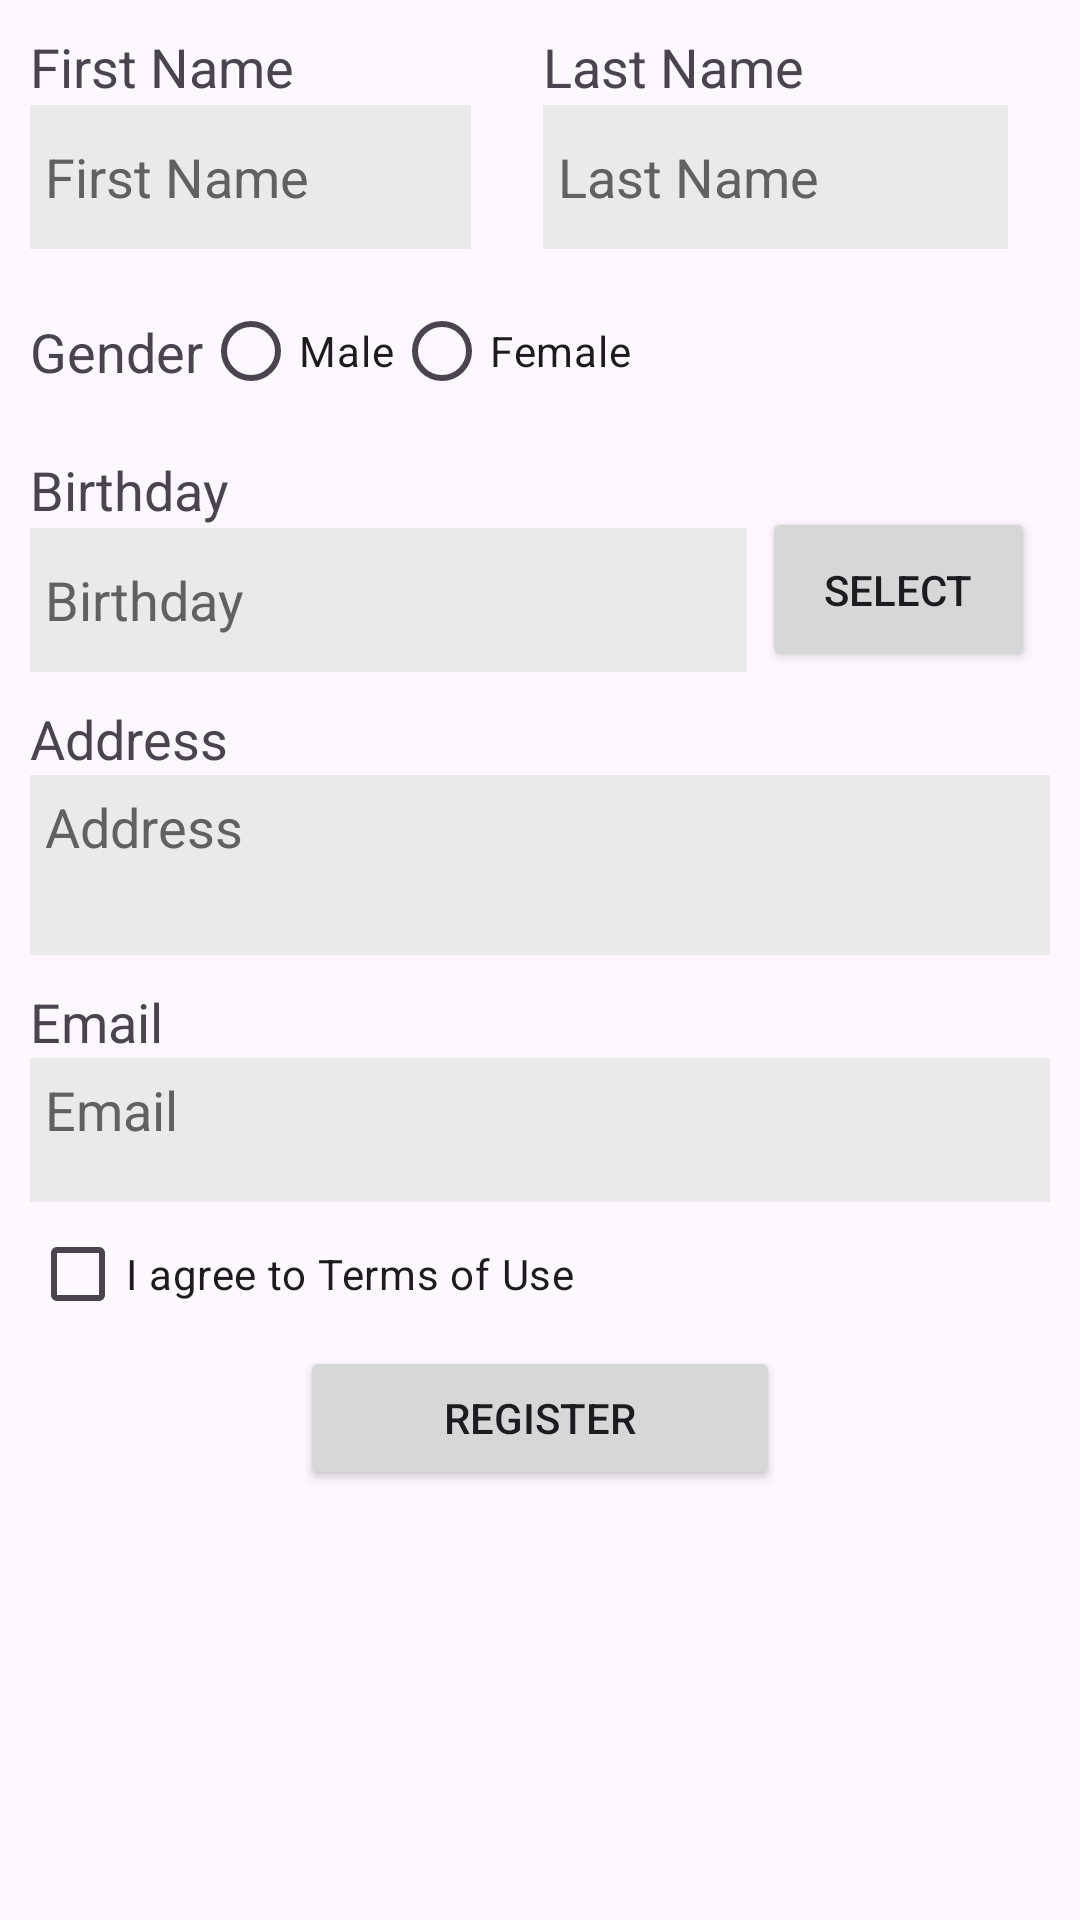

Here is an Android app screen rendered from its layout file. Give the layout XML and the strings, colors and styles it references.
<!-- AndroidManifest.xml: application theme Theme.FillUserInformation -->
<!-- res/layout/with_constrait_layout.xml -->
<?xml version="1.0" encoding="utf-8"?>
<androidx.constraintlayout.widget.ConstraintLayout xmlns:android="http://schemas.android.com/apk/res/android"
    xmlns:app="http://schemas.android.com/apk/res-auto"
    xmlns:tools="http://schemas.android.com/tools"
    android:layout_width="match_parent"
    android:layout_height="match_parent"
    android:paddingHorizontal="10dp"
    android:paddingVertical="10dp">

    <androidx.constraintlayout.widget.ConstraintLayout
        android:id="@+id/constraintLayout"
        android:layout_width="wrap_content"
        android:layout_height="wrap_content"
        android:paddingLeft="0dp"
        android:paddingRight="5dp"
        app:layout_constraintStart_toStartOf="parent"
        app:layout_constraintTop_toTopOf="parent"
        android:paddingEnd="5dp"
        android:paddingStart="0dp">

        <TextView
            android:id="@+id/first_name_label"
            android:layout_width="0dp"
            android:layout_height="25dp"
            android:text="@string/first_name"
            android:textSize="18sp"
            app:layout_constraintStart_toStartOf="parent"
            app:layout_constraintTop_toTopOf="parent"
            tools:ignore="TextSizeCheck" />

        <EditText
            android:id="@+id/first_name"
            style="@style/Widget.AppCompat.EditText"
            android:layout_width="0dp"
            android:layout_height="wrap_content"
            android:autofillHints=""
            android:background="@color/gray"
            android:ems="7"
            android:nextFocusDown="@id/last_name"
            android:hint="@string/first_name"
            android:inputType="text"
            android:minHeight="48dp"
            android:padding="5dp"
            android:textColorHint="#616161"
            app:layout_constraintStart_toStartOf="parent"
            app:layout_constraintTop_toBottomOf="@+id/first_name_label"
            tools:ignore="DuplicateSpeakableTextCheck" />

    </androidx.constraintlayout.widget.ConstraintLayout>

    <androidx.constraintlayout.widget.ConstraintLayout
        android:layout_width="160dp"
        android:layout_height="wrap_content"
        android:paddingStart="5dp"
        android:paddingLeft="5dp"
        android:paddingEnd="0dp"
        android:paddingRight="0dp"
        app:layout_constraintEnd_toEndOf="parent"
        app:layout_constraintStart_toEndOf="@+id/constraintLayout"
        app:layout_constraintTop_toTopOf="parent">

        <TextView
            android:id="@+id/last_name_label"
            android:layout_width="0dp"
            android:layout_height="25dp"
            android:text="@string/last_name"
            android:textSize="18sp"
            app:layout_constraintEnd_toEndOf="parent"
            app:layout_constraintStart_toStartOf="parent"
            app:layout_constraintTop_toTopOf="parent"
            tools:ignore="TextSizeCheck" />

        <EditText
            android:id="@+id/last_name"
            android:layout_width="0dp"
            android:layout_height="wrap_content"
            android:autofillHints=""
            android:background="@color/gray"
            android:ems="15"
            android:hint="@string/last_name"
            android:inputType="text"
            android:minHeight="48dp"
            android:padding="5dp"
            android:nextFocusDown="@id/birthday"
            android:textColorHint="#616161"
            app:layout_constraintEnd_toEndOf="parent"
            app:layout_constraintStart_toStartOf="parent"
            app:layout_constraintTop_toBottomOf="@+id/last_name_label"
            tools:ignore="DuplicateSpeakableTextCheck" />

    </androidx.constraintlayout.widget.ConstraintLayout>

    <androidx.constraintlayout.widget.ConstraintLayout
        android:id="@+id/constraintLayout2"
        android:layout_width="match_parent"
        android:layout_height="wrap_content"
        android:layout_marginTop="10dp"
        android:minHeight="48dp"
        app:layout_constraintEnd_toEndOf="parent"
        app:layout_constraintStart_toStartOf="parent"
        app:layout_constraintTop_toBottomOf="@+id/constraintLayout">

        <TextView
            android:id="@+id/gender_label"
            android:layout_width="wrap_content"
            android:layout_height="wrap_content"
            android:text="@string/gender"
            android:textSize="18sp"
            app:layout_constraintBottom_toBottomOf="parent"
            app:layout_constraintStart_toStartOf="parent"
            app:layout_constraintTop_toTopOf="parent" />

        <RadioGroup
            android:id="@+id/gender"
            android:layout_width="0dp"
            android:layout_height="0dp"
            android:orientation="horizontal"
            app:layout_constraintBottom_toBottomOf="parent"
            app:layout_constraintEnd_toEndOf="parent"
            app:layout_constraintStart_toEndOf="@+id/gender_label"
            app:layout_constraintTop_toTopOf="parent">

            <RadioButton
                android:id="@+id/male"
                android:layout_width="wrap_content"
                android:layout_height="wrap_content"
                android:text="@string/male" />

            <RadioButton
                android:id="@+id/female"
                android:layout_width="wrap_content"
                android:layout_height="wrap_content"
                android:layout_weight="0"
                android:text="@string/female" />
        </RadioGroup>
    </androidx.constraintlayout.widget.ConstraintLayout>

    <androidx.constraintlayout.widget.ConstraintLayout
        android:id="@+id/constraintLayout3"
        android:layout_width="0dp"
        android:layout_height="wrap_content"
        android:layout_marginTop="10dp"
        android:paddingStart="0dp"
        android:paddingLeft="0dp"
        android:paddingEnd="5dp"
        android:paddingRight="5dp"
        app:layout_constraintEnd_toEndOf="parent"
        app:layout_constraintStart_toStartOf="parent"
        app:layout_constraintTop_toBottomOf="@+id/constraintLayout2">

        <TextView
            android:id="@+id/birthday_label"
            android:layout_width="0dp"
            android:layout_height="25dp"
            android:text="@string/birthday"
            android:textSize="18sp"
            app:layout_constraintStart_toStartOf="parent"
            app:layout_constraintTop_toTopOf="parent"
            tools:ignore="TextSizeCheck" />

        <EditText
            android:id="@+id/birthday"
            style="@style/Widget.AppCompat.EditText"
            android:layout_width="0dp"
            android:layout_height="wrap_content"
            android:layout_marginEnd="5dp"
            android:layout_marginRight="5dp"
            android:autofillHints=""
            android:background="@color/gray"
            android:ems="7"
            android:hint="@string/birthday"
            android:inputType="date"
            android:minHeight="48dp"
            android:padding="5dp"
            android:textColorHint="#616161"
            app:layout_constraintEnd_toStartOf="@+id/select"
            app:layout_constraintStart_toStartOf="parent"
            app:layout_constraintTop_toBottomOf="@+id/birthday_label"
            tools:ignore="DuplicateSpeakableTextCheck,VisualLintTextFieldSize" />

        <androidx.appcompat.widget.AppCompatButton
            android:id="@+id/select"
            android:layout_width="91dp"
            android:layout_height="55dp"
            android:text="@string/select"
            app:layout_constraintBottom_toBottomOf="parent"
            app:layout_constraintEnd_toEndOf="parent"
            app:layout_constraintTop_toTopOf="parent"
            app:layout_constraintVertical_bias="1.0" />

    </androidx.constraintlayout.widget.ConstraintLayout>

    <androidx.constraintlayout.widget.ConstraintLayout
        android:id="@+id/constraintLayout4"
        android:layout_width="0dp"
        android:layout_height="wrap_content"
        android:layout_marginTop="10dp"
        app:layout_constraintEnd_toEndOf="parent"
        app:layout_constraintStart_toStartOf="parent"
        app:layout_constraintTop_toBottomOf="@+id/constraintLayout3">

        <TextView
            android:id="@+id/address_label"
            android:layout_width="wrap_content"
            android:layout_height="wrap_content"
            android:text="@string/address"
            android:textSize="18sp"
            app:layout_constraintStart_toStartOf="parent"
            app:layout_constraintTop_toTopOf="parent" />

        <EditText
            android:id="@+id/address"
            android:layout_width="0dp"
            android:layout_height="wrap_content"
            android:background="@color/gray"
            android:ems="10"
            android:gravity="start|top"
            android:hint="@string/address"
            android:inputType="textMultiLine"
            android:minHeight="60dp"
            android:padding="5dp"
            android:textColorHint="#616161"
            app:layout_constraintEnd_toEndOf="parent"
            app:layout_constraintStart_toStartOf="parent"
            app:layout_constraintTop_toBottomOf="@+id/address_label"
            tools:ignore="DuplicateSpeakableTextCheck,VisualLintTextFieldSize"
            android:autofillHints="" />
    </androidx.constraintlayout.widget.ConstraintLayout>

    <androidx.constraintlayout.widget.ConstraintLayout
        android:id="@+id/constraintLayout5"
        android:layout_width="0dp"
        android:layout_height="wrap_content"
        android:layout_marginTop="10dp"
        app:layout_constraintEnd_toEndOf="parent"
        app:layout_constraintStart_toStartOf="parent"
        app:layout_constraintTop_toBottomOf="@+id/constraintLayout4">

        <TextView
            android:id="@+id/email_label"
            android:layout_width="wrap_content"
            android:layout_height="wrap_content"
            android:text="@string/email"
            android:textSize="18sp"
            app:layout_constraintStart_toStartOf="parent"
            app:layout_constraintTop_toTopOf="parent" />

        <EditText
            android:id="@+id/email"
            android:layout_width="0dp"
            android:layout_height="wrap_content"
            android:autofillHints=""
            android:background="@color/gray"
            android:ems="10"
            android:gravity="start|top"
            android:hint="@string/email"
            android:inputType="textEmailAddress"
            android:minHeight="48dp"
            android:padding="5dp"
            android:textColorHint="#616161"
            app:layout_constraintEnd_toEndOf="parent"
            app:layout_constraintStart_toStartOf="parent"
            app:layout_constraintTop_toBottomOf="@+id/email_label"
            tools:ignore="DuplicateSpeakableTextCheck,VisualLintTextFieldSize" />

    </androidx.constraintlayout.widget.ConstraintLayout>

    <CheckBox
        android:id="@+id/terms"
        android:layout_width="0dp"
        android:layout_height="wrap_content"
        android:text="@string/Terms_of_Use"
        app:layout_constraintEnd_toEndOf="parent"
        app:layout_constraintStart_toStartOf="parent"
        app:layout_constraintTop_toBottomOf="@+id/constraintLayout5"
        tools:ignore="VisualLintButtonSize" />

    <androidx.appcompat.widget.AppCompatButton
        android:id="@+id/register"
        android:layout_width="160dp"
        android:layout_height="wrap_content"
        android:text="@string/register"
        app:layout_constraintEnd_toEndOf="parent"
        app:layout_constraintStart_toStartOf="parent"
        app:layout_constraintTop_toBottomOf="@+id/terms" />

</androidx.constraintlayout.widget.ConstraintLayout>
<!-- resources referenced by this layout -->
<resources>
  <color name="gray">#EAEAEA</color>
  <string name="Terms_of_Use">I agree to Terms of Use</string>
  <string name="address">Address</string>
  <string name="birthday">Birthday</string>
  <string name="email">Email</string>
  <string name="female">Female</string>
  <string name="first_name">First Name</string>
  <string name="gender">Gender</string>
  <string name="last_name">Last Name</string>
  <string name="male">Male</string>
  <string name="register">Register</string>
  <string name="select">Select</string>
  <style name="Theme.FillUserInformation" parent="Base.Theme.FillUserInformation" />
  <style name="Base.Theme.FillUserInformation" parent="Theme.Material3.DayNight.NoActionBar">
          
          
      </style>
</resources>
